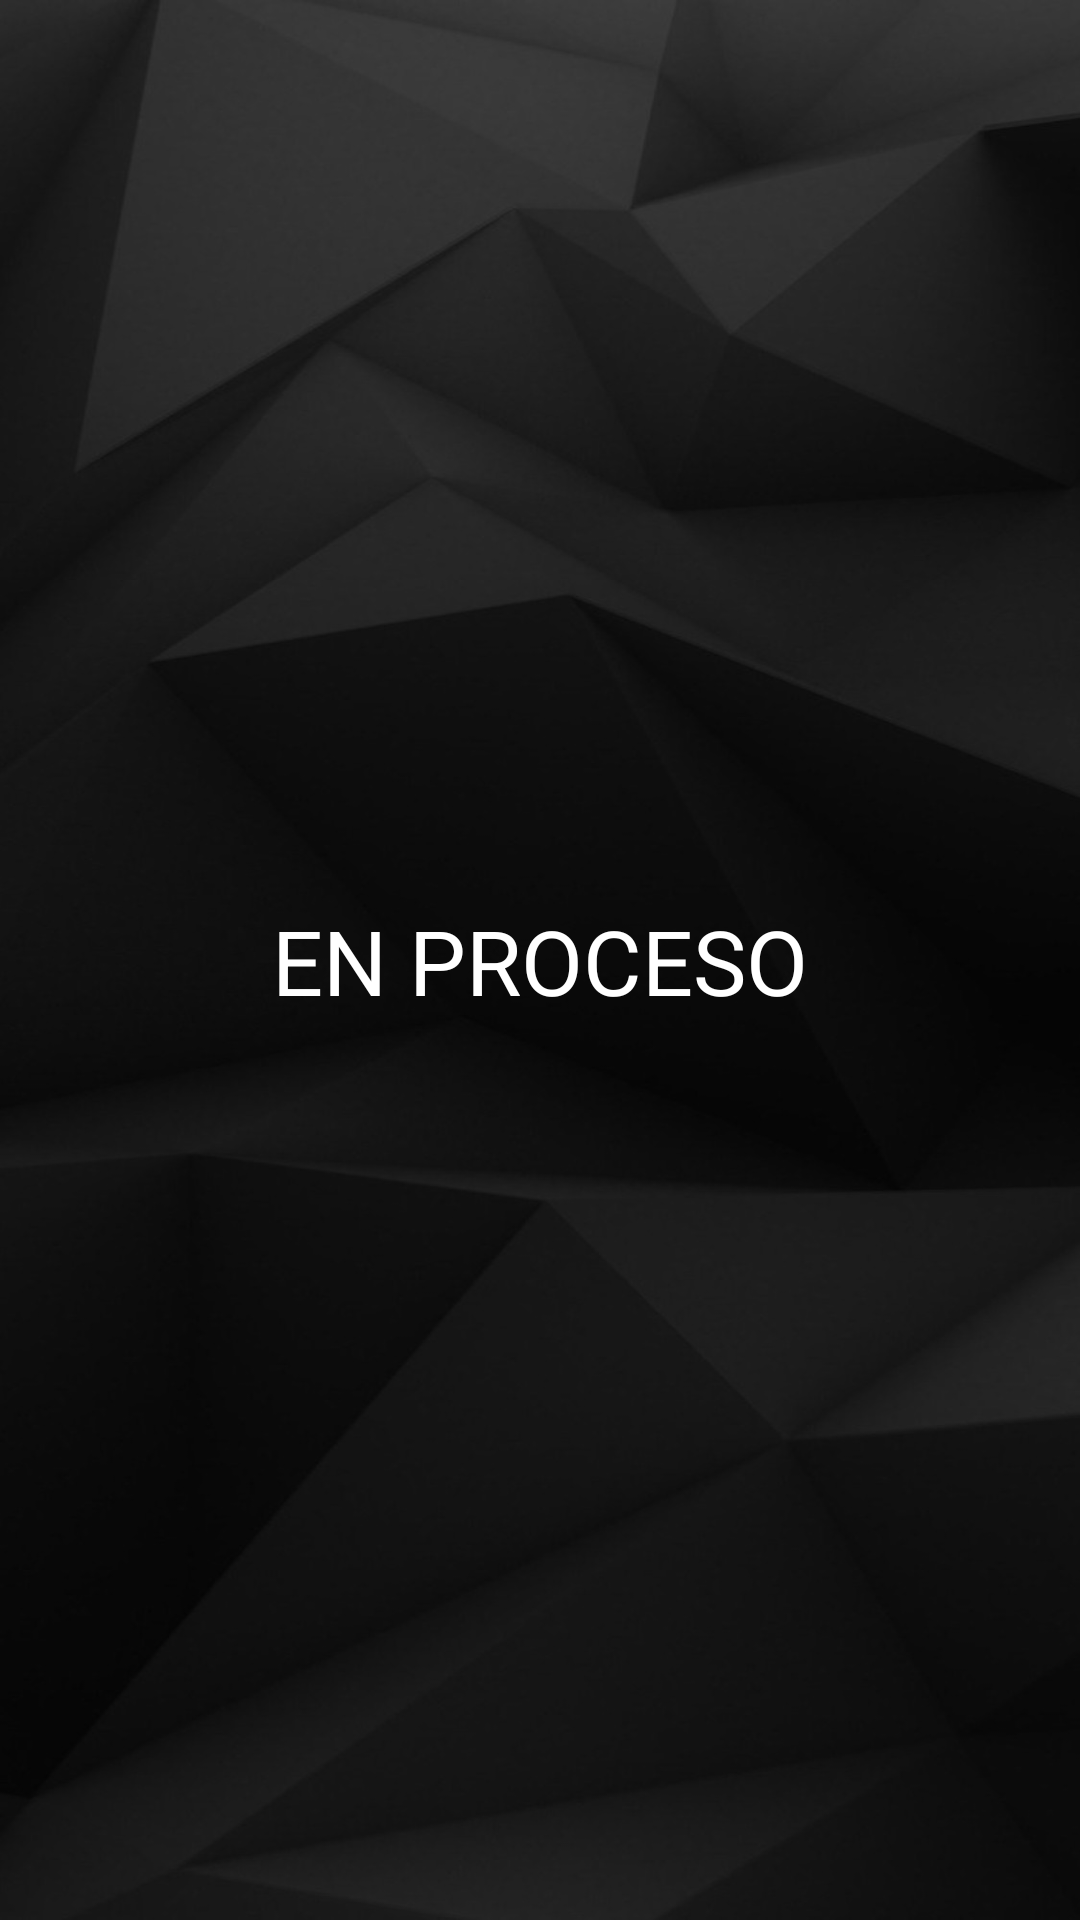

Reconstruct the res/layout file that produces this screen, plus the resources it refers to.
<!-- AndroidManifest.xml: application theme Theme.ProyectoFinal -->
<!-- res/layout/fragment_dos.xml -->
<?xml version="1.0" encoding="utf-8"?>
<FrameLayout xmlns:android="http://schemas.android.com/apk/res/android"
    xmlns:tools="http://schemas.android.com/tools"
    android:layout_width="match_parent"
    android:layout_height="match_parent"
    android:background="@drawable/fon"
    tools:context=".FragmentDos">

    <TextView
        android:layout_width="match_parent"
        android:layout_height="wrap_content"
        android:text="EN PROCESO"
        android:textAlignment="center"
        android:textColor="@color/white"
        android:textSize="30sp"
        android:layout_marginTop="300dp"/>

</FrameLayout>
<!-- resources referenced by this layout -->
<resources>
  <color name="white">#FFFFFFFF</color>
  <!-- drawable fon: jpg bitmap (drawable, 84742 bytes) -->
  <style name="Theme.ProyectoFinal" parent="Theme.AppCompat.DayNight.NoActionBar">
          
          <item name="colorPrimary">@color/purple_500</item>
          <item name="colorPrimaryVariant">#57DAD8D8</item>
          <item name="colorOnPrimary">@color/white</item>
          
          <item name="colorSecondary">#0FE3B9</item>
          <item name="colorSecondaryVariant">@color/teal_700</item>
          <item name="colorOnSecondary">@color/black</item>
          
          <item name="android:statusBarColor" tools:targetApi="l">?attr/colorPrimaryVariant</item>
          
      </style>
  <color name="purple_500">#C10202</color>
  <color name="teal_700">#FF018786</color>
  <color name="black">#FF000000</color>
</resources>
